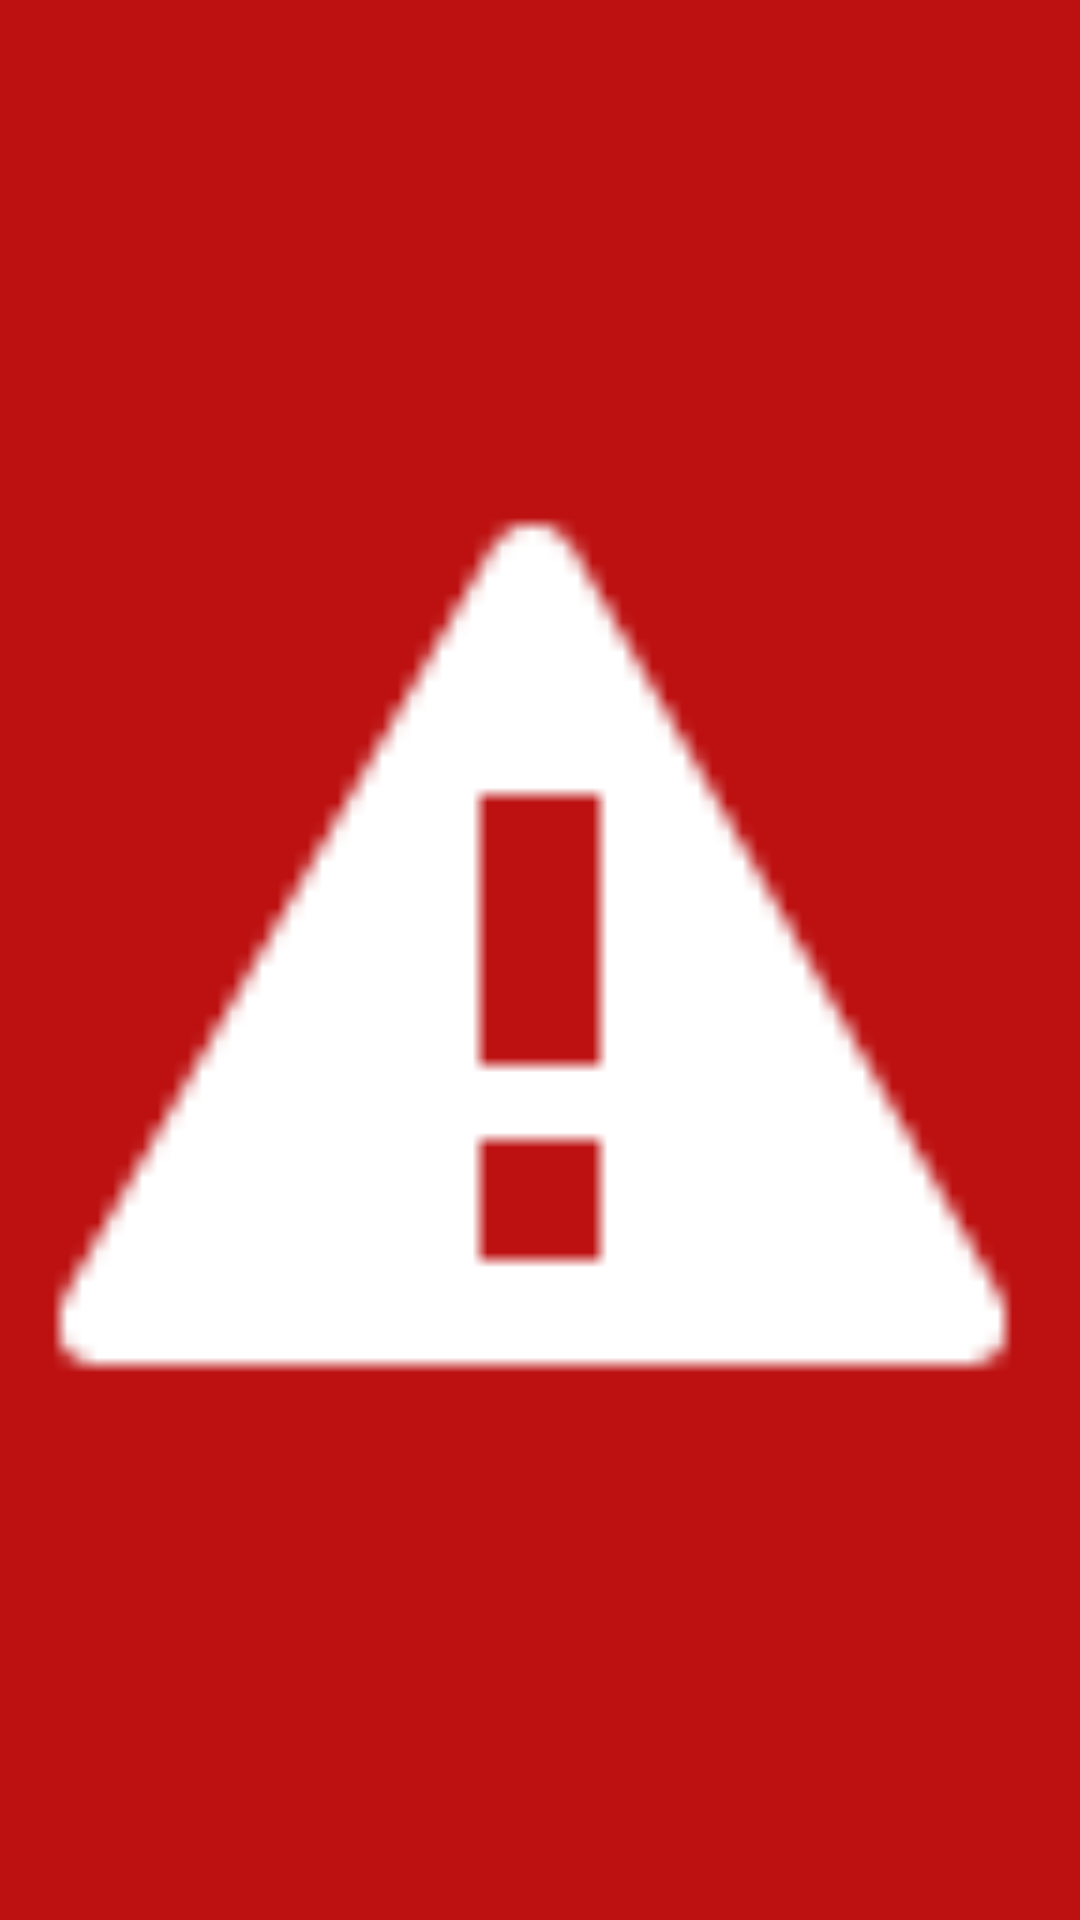

Write the Android layout XML for this screen, with the resource values it uses.
<!-- AndroidManifest.xml: application theme Kids -->
<!-- res/layout/dialog_wip_data.xml -->
<?xml version="1.0" encoding="utf-8"?>
<androidx.constraintlayout.widget.ConstraintLayout xmlns:android="http://schemas.android.com/apk/res/android"
    xmlns:app="http://schemas.android.com/apk/res-auto"
    android:layout_width="match_parent"
    android:layout_height="match_parent">

    <ImageView
        android:id="@+id/imageView2"
        android:layout_width="0dp"
        android:layout_height="0dp"
        android:background="#BD1010"
        app:layout_constraintBottom_toBottomOf="parent"
        app:layout_constraintEnd_toEndOf="parent"
        app:layout_constraintStart_toStartOf="parent"
        app:layout_constraintTop_toTopOf="parent"
        app:srcCompat="@android:drawable/stat_sys_warning" />
</androidx.constraintlayout.widget.ConstraintLayout>
<!-- resources referenced by this layout -->
<resources>
  <style name="Kids" parent="Theme.MaterialComponents.Light.NoActionBar">
          <item name="materialButtonStyle">@style/buttonStyle</item>
          <item name="textInputStyle">@style/textInputStyle</item>
      </style>
  <style name="buttonStyle" parent="Widget.MaterialComponents.Button">
          <item name="android:backgroundTint" tools:targetApi="lollipop">@color/white</item>
          <item name="android:textColor">@color/ButtonTextColor</item>
      </style>
  <style name="textInputStyle" parent="Widget.MaterialComponents.TextInputLayout.OutlinedBox">
          <item name="android:background" tools:targetApi="lollipop">@color/white</item>
      </style>
  <color name="white">#FFFFFFFF</color>
  <color name="ButtonTextColor">#4B4B4B</color>
</resources>
